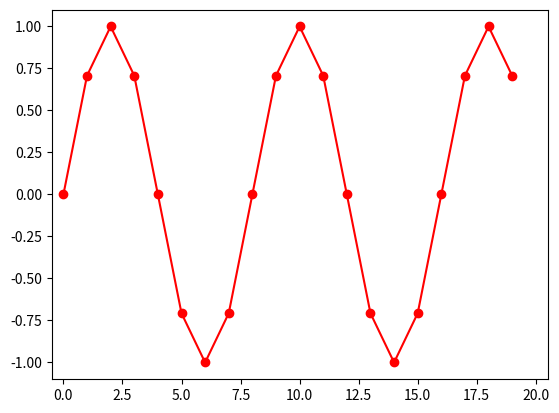

Write Python code to recreate this figure.
import numpy as np
import matplotlib.pyplot as plt

s = np.sin(2 * np.pi * 0.125 * np.arange(20))
plt.plot(s, 'ro-')
plt.xlim(-0.5, 20.5)
plt.ylim(-1.1, 1.1)
plt.show()

from scipy.linalg import toeplitz
# np.r_ : A concatenated ndarray or matrix. https://docs.scipy.org/doc/numpy/reference/generated/numpy.r_.html
S = np.fliplr(toeplitz(np.r_[s[-1], np.zeros(s.shape[0] - 2)], s[::1]))
print(S[:5, :3])

X_train = S[:1, :3][:, :, np.newaxis]
Y_train = S[:-1, 3]
print(X_train.shape, Y_train.shape)
